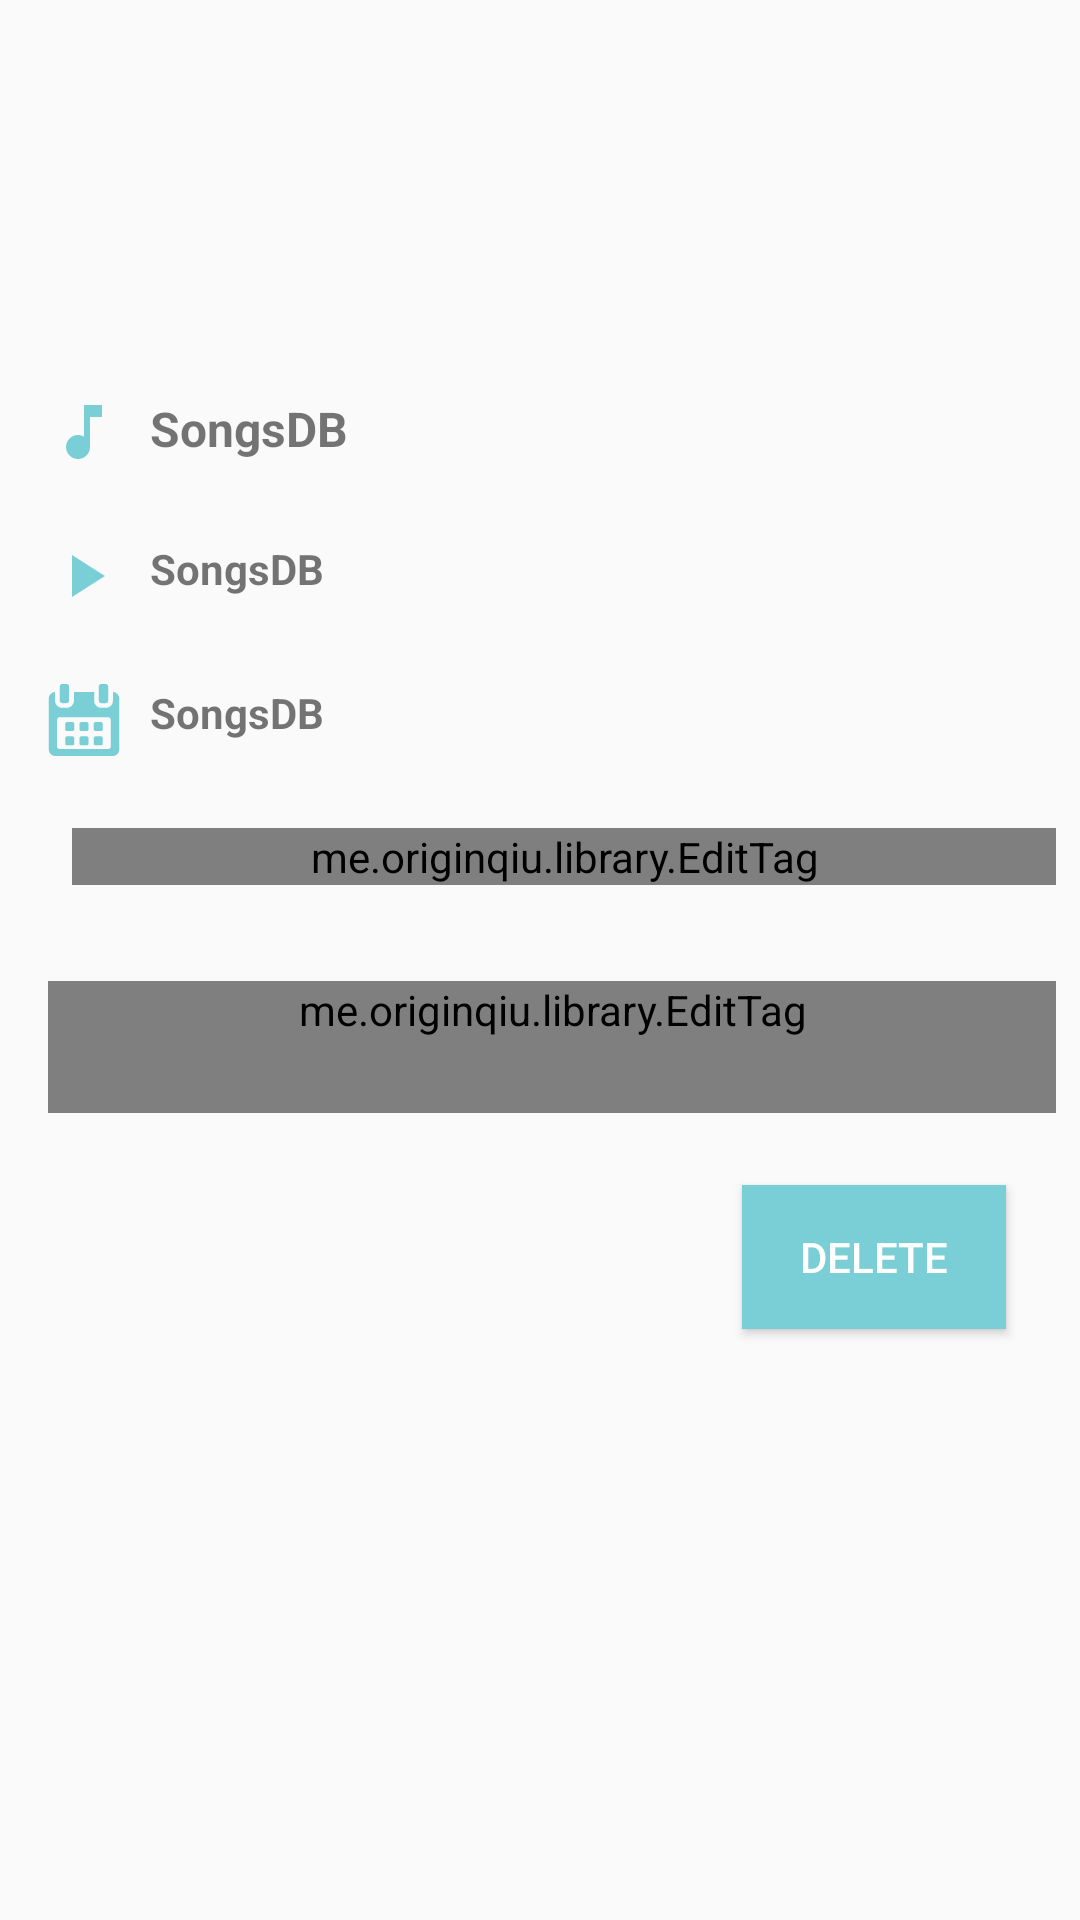

This screen was rendered from an Android layout file. Write that file and the resources it references.
<!-- AndroidManifest.xml: application theme AppTheme -->
<!-- res/layout/dialog_layout.xml -->
<?xml version="1.0" encoding="utf-8"?>
<ScrollView xmlns:android="http://schemas.android.com/apk/res/android"
    xmlns:app="http://schemas.android.com/apk/res-auto"
    xmlns:tools="http://schemas.android.com/tools"
    android:layout_width="match_parent"
    android:layout_height="match_parent">

    <android.support.constraint.ConstraintLayout xmlns:android="http://schemas.android.com/apk/res/android"
        xmlns:app="http://schemas.android.com/apk/res-auto"
        xmlns:tools="http://schemas.android.com/tools"
        android:layout_width="match_parent"
        android:layout_height="wrap_content"
        tools:layout_editor_absoluteY="81dp">

        <Button
            android:id="@+id/dialog_layout_song_delete_btn"
            android:layout_width="wrap_content"
            android:layout_height="wrap_content"
            android:layout_marginBottom="24dp"
            android:layout_marginEnd="8dp"
            android:layout_marginLeft="24dp"
            android:layout_marginRight="8dp"
            android:layout_marginStart="24dp"
            android:layout_marginTop="24dp"
            android:background="@color/colorPrimary"
            android:text="@string/delete_song"
            android:textColor="@color/text_white_color"
            app:layout_constraintBottom_toBottomOf="parent"
            app:layout_constraintEnd_toEndOf="parent"
            app:layout_constraintHorizontal_bias="0.93"
            app:layout_constraintStart_toStartOf="parent"
            app:layout_constraintTop_toBottomOf="@+id/dialog_layout_song_artist"
            app:layout_constraintVertical_bias="0.68" />

        <ImageView
            android:id="@+id/imageView"
            android:layout_width="100dp"
            android:layout_height="100dp"
            android:layout_marginEnd="8dp"
            android:layout_marginStart="8dp"
            android:layout_marginTop="8dp"
            android:contentDescription="@null"
            app:layout_constraintEnd_toEndOf="parent"
            app:layout_constraintStart_toStartOf="parent"
            app:layout_constraintTop_toTopOf="parent"
            app:srcCompat="@drawable/logo" />

        <TextView
            android:id="@+id/dialog_layout_song_title"
            android:layout_width="0dp"
            android:layout_height="wrap_content"
            android:layout_marginEnd="8dp"
            android:layout_marginStart="16dp"
            android:layout_marginTop="24dp"
            android:drawableLeft="@drawable/song_title"
            android:drawablePadding="10dp"
            android:drawableStart="@drawable/song_title"
            android:text="@string/app_name"
            android:textSize="16sp"
            android:textStyle="bold"
            app:layout_constraintEnd_toEndOf="parent"
            app:layout_constraintStart_toStartOf="parent"
            app:layout_constraintTop_toBottomOf="@+id/imageView" />

        <TextView
            android:id="@+id/dialog_layout_song_duration"
            android:layout_width="0dp"
            android:layout_height="wrap_content"
            android:layout_marginEnd="8dp"
            android:layout_marginStart="16dp"
            android:layout_marginTop="24dp"
            android:drawableLeft="@drawable/song_duration"
            android:drawablePadding="10dp"
            android:drawableStart="@drawable/song_duration"
            android:text="@string/app_name"
            android:textStyle="bold"
            app:layout_constraintEnd_toEndOf="parent"
            app:layout_constraintHorizontal_bias="0.0"
            app:layout_constraintStart_toStartOf="parent"
            app:layout_constraintTop_toBottomOf="@+id/dialog_layout_song_title" />

        <TextView
            android:id="@+id/dialog_layout_song_year"
            android:layout_width="0dp"
            android:layout_height="wrap_content"
            android:layout_marginEnd="8dp"
            android:layout_marginStart="16dp"
            android:layout_marginTop="24dp"
            android:drawableLeft="@drawable/song_year"
            android:drawablePadding="10dp"
            android:drawableStart="@drawable/song_year"
            android:text="@string/app_name"
            android:textStyle="bold"
            app:layout_constraintEnd_toEndOf="parent"
            app:layout_constraintHorizontal_bias="0.0"
            app:layout_constraintStart_toStartOf="parent"
            app:layout_constraintTop_toBottomOf="@+id/dialog_layout_song_duration" />

        <me.originqiu.library.EditTag
            android:id="@+id/dialog_layout_song_hashtag"
            android:layout_width="0dp"
            android:layout_height="wrap_content"
            android:layout_marginEnd="8dp"
            android:layout_marginLeft="24dp"
            android:layout_marginStart="16dp"
            android:layout_marginTop="24dp"
            app:delete_mode_bg="@color/colorAccent"
            app:input_layout="@layout/view_hashtag_input"
            app:layout_constraintEnd_toEndOf="parent"
            app:layout_constraintHorizontal_bias="0.0"
            app:layout_constraintLeft_toLeftOf="parent"
            app:layout_constraintRight_toRightOf="parent"
            app:layout_constraintStart_toStartOf="parent"
            app:layout_constraintTop_toBottomOf="@+id/dialog_layout_song_year"
            app:tag_layout="@layout/view_hash_tag" />

        <me.originqiu.library.EditTag
            android:id="@+id/dialog_layout_song_artist"
            android:layout_width="0dp"
            android:layout_height="wrap_content"
            android:layout_marginEnd="8dp"
            android:layout_marginStart="16dp"
            android:layout_marginTop="32dp"
            android:paddingBottom="25dp"
            app:delete_mode_bg="@color/colorAccent"
            app:input_layout="@layout/view_artist_input"
            app:layout_constraintEnd_toEndOf="parent"
            app:layout_constraintStart_toStartOf="parent"
            app:layout_constraintTop_toBottomOf="@+id/dialog_layout_song_hashtag"
            app:tag_layout="@layout/view_hash_tag">

        </me.originqiu.library.EditTag>

    </android.support.constraint.ConstraintLayout>

</ScrollView>
<!-- res/layout/view_hashtag_input.xml (included above) -->
<?xml version="1.0" encoding="utf-8"?>
<me.originqiu.library.MEditText xmlns:android="http://schemas.android.com/apk/res/android"
    android:layout_width="wrap_content"
    android:layout_height="wrap_content"
    android:layout_marginLeft="4dp"
    android:layout_marginRight="4dp"
    android:background="@null"
    android:drawablePadding="2dp"
    android:hint="@string/hashtag_hint"
    android:imeOptions="actionDone"
    android:maxEms="30"
    android:minWidth="56dp"
    android:paddingBottom="4dp"
    android:paddingTop="4dp"
    android:singleLine="true"
    android:textColor="@color/dark_clr" />
<!-- res/layout/view_artist_input.xml (included above) -->
<?xml version="1.0" encoding="utf-8"?>
<me.originqiu.library.MEditText xmlns:android="http://schemas.android.com/apk/res/android"
    android:layout_width="wrap_content"
    android:layout_height="wrap_content"
    android:layout_marginLeft="4dp"
    android:layout_marginRight="4dp"
    android:background="@null"
    android:drawablePadding="2dp"
    android:hint="@string/artist_hint"
    android:imeOptions="actionDone"
    android:maxEms="30"
    android:minWidth="56dp"
    android:paddingBottom="4dp"
    android:paddingTop="4dp"
    android:singleLine="true"
    android:textColor="@color/dark_clr" />
<!-- resources referenced by this layout -->
<resources>
  <color name="colorAccent">#7acfd6</color>
  <color name="colorPrimary">#7acfd6</color>
  <color name="text_white_color">#ffffff</color>
  <!-- drawable logo: png bitmap (drawable, 100501 bytes) -->
  <!-- drawable song_duration (drawable) -->
  <vector xmlns:android="http://schemas.android.com/apk/res/android"
          android:width="24dp"
          android:height="24dp"
          android:viewportWidth="24.0"
          android:viewportHeight="24.0">
      <path
          android:fillColor="#7acfd6"
          android:pathData="M8,5v14l11,-7z"/>
  </vector>
  <!-- drawable song_title (drawable) -->
  <vector xmlns:android="http://schemas.android.com/apk/res/android"
          android:width="24dp"
          android:height="24dp"
          android:viewportWidth="24.0"
          android:viewportHeight="24.0">
      <path
          android:fillColor="#7acfd6"
          android:pathData="M12,3v10.55c-0.59,-0.34 -1.27,-0.55 -2,-0.55 -2.21,0 -4,1.79 -4,4s1.79,4 4,4 4,-1.79 4,-4V7h4V3h-6z"/>
  </vector>
  <!-- drawable song_year: vector/xml drawable (drawable, 2327 chars, omitted) -->
  <string name="app_name">SongsDB</string>
  <string name="artist_hint">Add Artist</string>
  <string name="delete_song">Delete</string>
  <string name="hashtag_hint">Add HashTag</string>
  <style name="AppTheme" parent="Theme.AppCompat.Light.DarkActionBar">
          
          <item name="colorPrimary">@color/colorPrimary</item>
          <item name="colorPrimaryDark">@color/colorPrimaryDark</item>
          <item name="colorAccent">@color/colorAccent</item>
      </style>
  <color name="colorPrimaryDark">#559095</color>
</resources>
